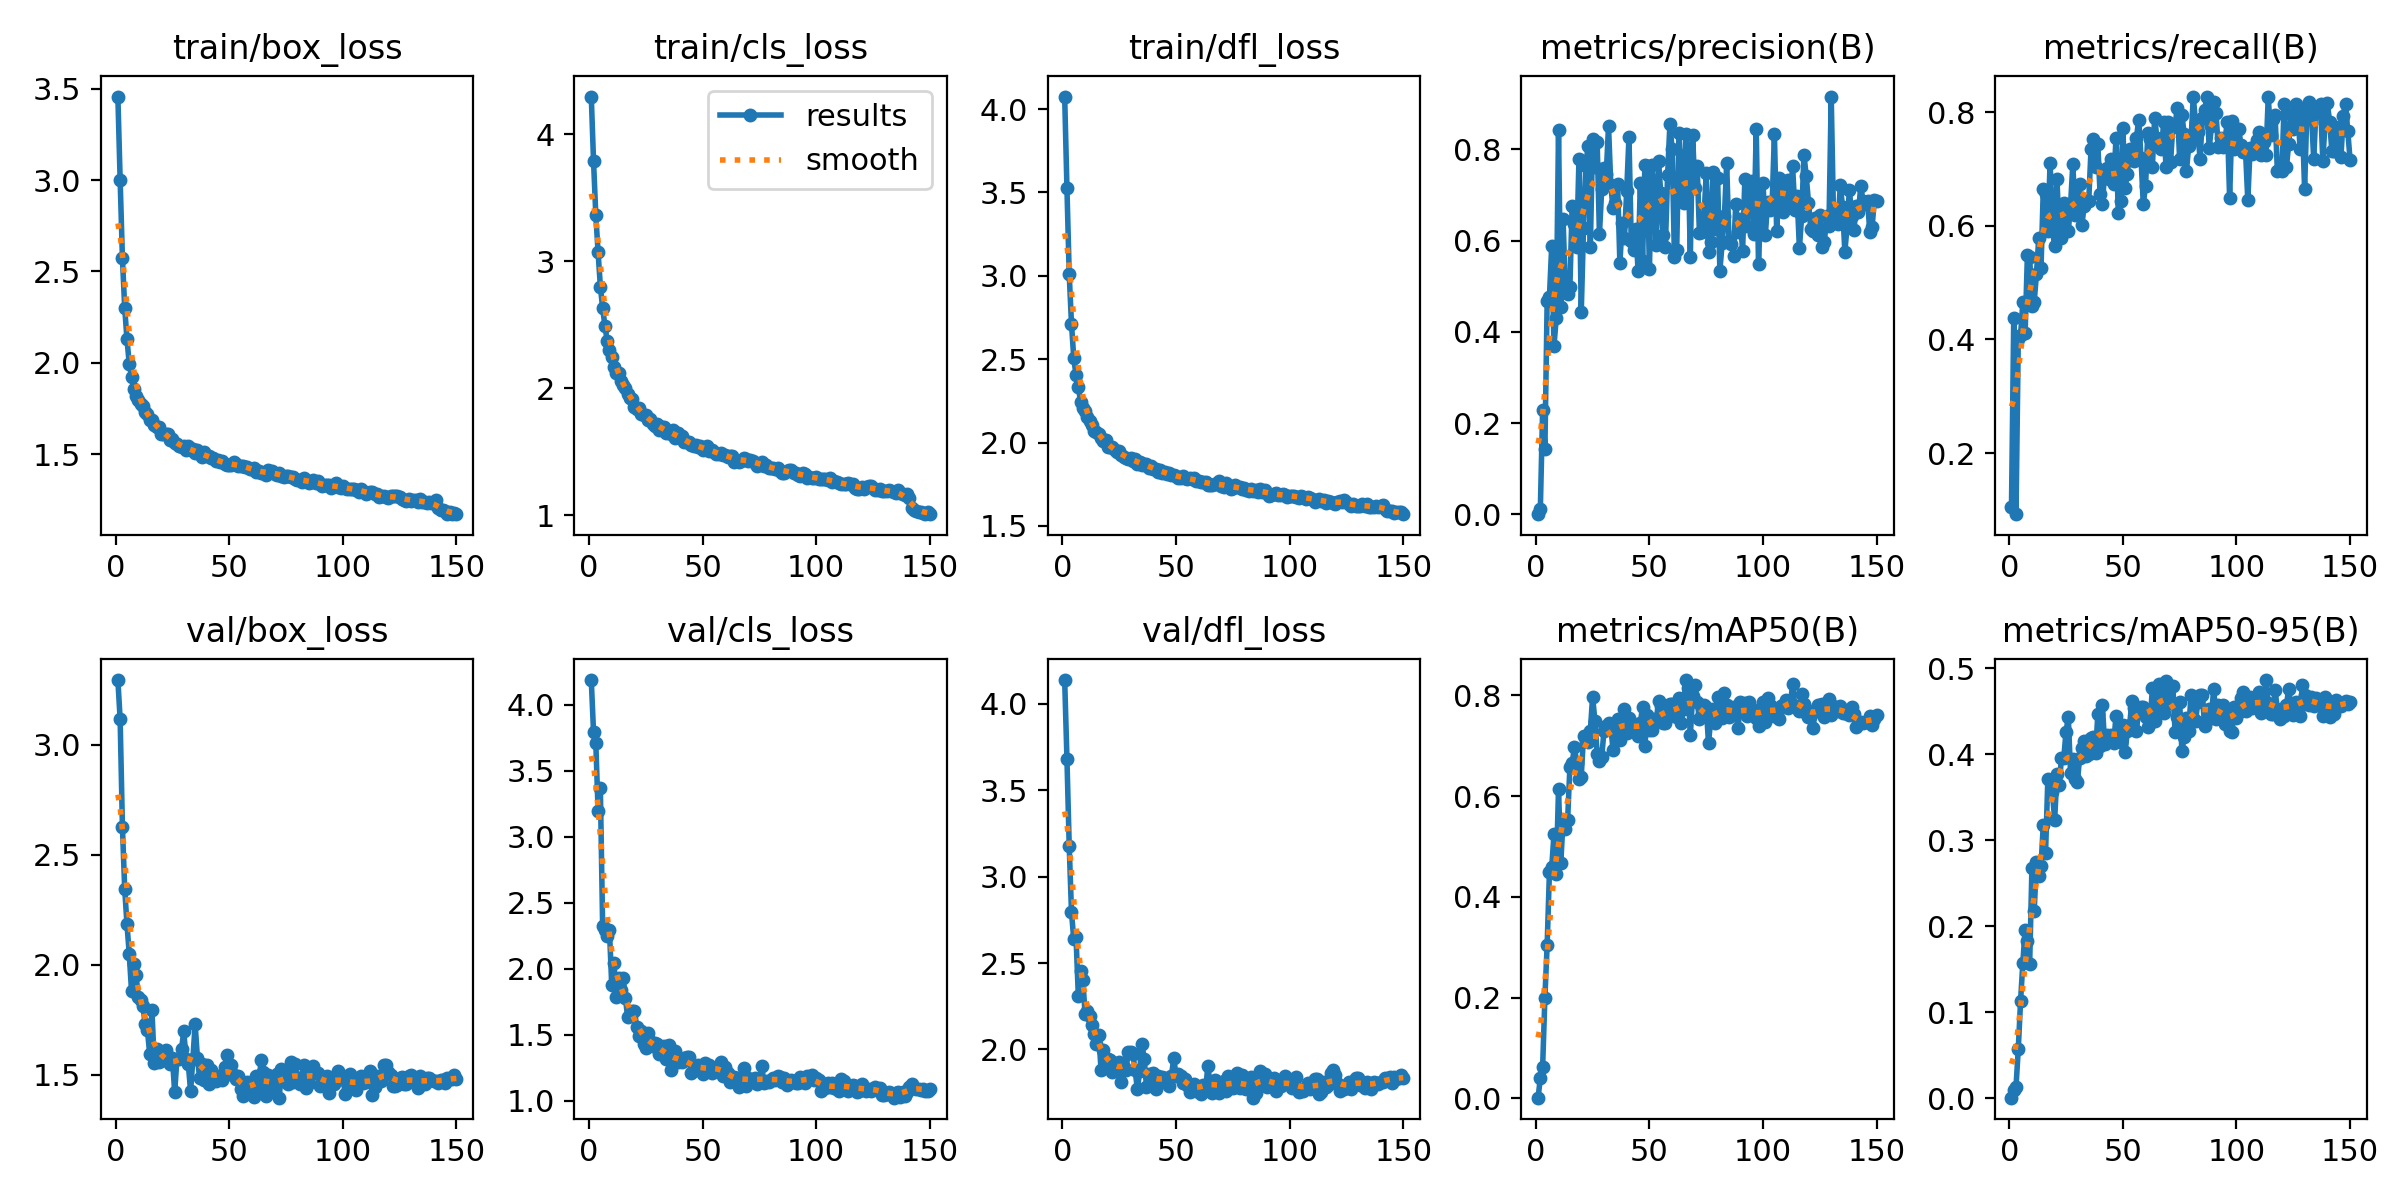

The data file committed next to this chart (first rows):
epoch, time, train/box_loss, train/cls_loss, train/dfl_loss, metrics/precision(B), metrics/recall(B), metrics/mAP50(B), metrics/mAP50-95(B), val/box_loss, val/cls_loss, val/dfl_loss, lr/pg0, lr/pg1, lr/pg2
1, 23.84, 3.457, 4.296, 4.075, 0.00064, 0.1042, 0.0016, 0.00052, 3.293, 4.188, 4.137, 0.0003303, 0.0003303, 0.0003303
2, 46.73, 3, 3.785, 3.524, 0.0123, 0.4378, 0.04057, 0.00992, 3.115, 3.792, 3.681, 0.0006593, 0.0006593, 0.0006593
3, 69.63, 2.573, 3.361, 3.009, 0.229, 0.09237, 0.06209, 0.01349, 2.627, 3.708, 3.177, 0.0009838, 0.0009838, 0.0009838
4, 92.08, 2.302, 3.07, 2.712, 0.1431, 0.401, 0.2, 0.05745, 2.346, 3.196, 2.794, 0.0009802, 0.0009802, 0.0009802
5, 114.7, 2.129, 2.8, 2.506, 0.4683, 0.4071, 0.3053, 0.113, 2.184, 3.367, 2.636, 0.0009736, 0.0009736, 0.0009736
6, 137.1, 1.995, 2.63, 2.404, 0.4766, 0.4657, 0.4495, 0.1573, 2.051, 2.32, 2.648, 0.000967, 0.000967, 0.000967
7, 159.6, 1.924, 2.491, 2.333, 0.5883, 0.4106, 0.4584, 0.1959, 1.882, 2.293, 2.311, 0.0009604, 0.0009604, 0.0009604
8, 182.4, 1.854, 2.373, 2.244, 0.37, 0.5477, 0.5242, 0.183, 2.003, 2.248, 2.454, 0.0009538, 0.0009538, 0.0009538
9, 204.8, 1.818, 2.301, 2.21, 0.4308, 0.5457, 0.4453, 0.1557, 1.954, 2.294, 2.401, 0.0009472, 0.0009472, 0.0009472
10, 227.2, 1.796, 2.248, 2.19, 0.8419, 0.4589, 0.6147, 0.2677, 1.854, 1.873, 2.203, 0.0009406, 0.0009406, 0.0009406
11, 249.7, 1.772, 2.165, 2.155, 0.4547, 0.4662, 0.4676, 0.2176, 1.839, 2.046, 2.224, 0.000934, 0.000934, 0.000934
12, 272.3, 1.762, 2.12, 2.128, 0.6473, 0.5154, 0.5515, 0.2748, 1.814, 1.789, 2.195, 0.0009274, 0.0009274, 0.0009274
13, 294.8, 1.728, 2.115, 2.104, 0.4953, 0.5782, 0.535, 0.2587, 1.731, 1.925, 2.14, 0.0009208, 0.0009208, 0.0009208
14, 317.4, 1.719, 2.054, 2.07, 0.4834, 0.5261, 0.5519, 0.27, 1.704, 1.839, 2.086, 0.0009142, 0.0009142, 0.0009142
15, 339.8, 1.688, 2.026, 2.061, 0.499, 0.6643, 0.6575, 0.318, 1.596, 1.931, 2.034, 0.0009076, 0.0009076, 0.0009076
16, 362.4, 1.684, 2.004, 2.054, 0.6771, 0.6558, 0.6651, 0.285, 1.795, 1.779, 2.085, 0.000901, 0.000901, 0.000901
17, 384.8, 1.661, 1.956, 2.025, 0.6363, 0.5912, 0.6975, 0.3715, 1.554, 1.632, 1.883, 0.0008944, 0.0008944, 0.0008944
18, 407.4, 1.646, 1.921, 2.007, 0.5855, 0.7113, 0.6656, 0.3697, 1.619, 1.646, 1.994, 0.0008878, 0.0008878, 0.0008878
19, 430, 1.649, 1.917, 2.014, 0.78, 0.5945, 0.6329, 0.3559, 1.558, 1.676, 1.93, 0.0008812, 0.0008812, 0.0008812
20, 452.6, 1.611, 1.85, 1.972, 0.4431, 0.5639, 0.6386, 0.3236, 1.568, 1.681, 1.945, 0.0008746, 0.0008746, 0.0008746
21, 475, 1.61, 1.834, 1.972, 0.629, 0.6827, 0.7201, 0.3766, 1.587, 1.56, 1.938, 0.000868, 0.000868, 0.000868
22, 497.9, 1.612, 1.847, 1.971, 0.7647, 0.5884, 0.71, 0.3646, 1.614, 1.485, 1.872, 0.0008614, 0.0008614, 0.0008614
23, 520.5, 1.608, 1.798, 1.956, 0.8077, 0.5786, 0.7072, 0.3956, 1.564, 1.529, 1.911, 0.0008548, 0.0008548, 0.0008548
24, 543.3, 1.577, 1.787, 1.943, 0.5864, 0.6408, 0.7287, 0.3952, 1.549, 1.429, 1.88, 0.0008482, 0.0008482, 0.0008482
25, 566.5, 1.581, 1.787, 1.951, 0.8232, 0.6218, 0.7974, 0.4263, 1.578, 1.401, 1.929, 0.0008416, 0.0008416, 0.0008416
26, 589.5, 1.562, 1.749, 1.925, 0.762, 0.5905, 0.7491, 0.4433, 1.421, 1.509, 1.809, 0.000835, 0.000835, 0.000835
27, 612.2, 1.555, 1.754, 1.915, 0.8168, 0.6366, 0.6842, 0.3788, 1.575, 1.448, 1.899, 0.0008284, 0.0008284, 0.0008284
28, 635, 1.547, 1.718, 1.91, 0.614, 0.7089, 0.6696, 0.3948, 1.572, 1.415, 1.884, 0.0008218, 0.0008218, 0.0008218
29, 657.9, 1.541, 1.705, 1.901, 0.7127, 0.6188, 0.6776, 0.3712, 1.616, 1.44, 1.987, 0.0008152, 0.0008152, 0.0008152
30, 680.8, 1.543, 1.716, 1.905, 0.7592, 0.6323, 0.7282, 0.3677, 1.699, 1.429, 1.983, 0.0008086, 0.0008086, 0.0008086
31, 703.7, 1.524, 1.672, 1.891, 0.7456, 0.6727, 0.7382, 0.3963, 1.574, 1.355, 1.972, 0.000802, 0.000802, 0.000802
32, 726.2, 1.546, 1.697, 1.904, 0.8514, 0.6018, 0.7444, 0.407, 1.548, 1.378, 1.88, 0.0007954, 0.0007954, 0.0007954
33, 749, 1.521, 1.692, 1.874, 0.722, 0.6353, 0.7374, 0.415, 1.427, 1.412, 1.768, 0.0007888, 0.0007888, 0.0007888
34, 771.9, 1.528, 1.643, 1.881, 0.6706, 0.644, 0.6914, 0.3976, 1.572, 1.313, 1.872, 0.0007822, 0.0007822, 0.0007822
35, 794.6, 1.503, 1.655, 1.863, 0.6827, 0.6437, 0.7453, 0.4, 1.73, 1.421, 2.031, 0.0007756, 0.0007756, 0.0007756
36, 817.6, 1.523, 1.638, 1.874, 0.7239, 0.7346, 0.7537, 0.4185, 1.579, 1.235, 1.945, 0.000769, 0.000769, 0.000769
37, 840.4, 1.503, 1.666, 1.874, 0.5509, 0.7532, 0.7112, 0.42, 1.484, 1.297, 1.785, 0.0007624, 0.0007624, 0.0007624
38, 863.2, 1.482, 1.605, 1.847, 0.6379, 0.7037, 0.7449, 0.4016, 1.548, 1.379, 1.856, 0.0007558, 0.0007558, 0.0007558
39, 886, 1.511, 1.647, 1.861, 0.6051, 0.7438, 0.7736, 0.4464, 1.477, 1.291, 1.799, 0.0007492, 0.0007492, 0.0007492
40, 909.3, 1.49, 1.615, 1.844, 0.7092, 0.6555, 0.7255, 0.4099, 1.546, 1.314, 1.866, 0.0007426, 0.0007426, 0.0007426
41, 934.9, 1.49, 1.62, 1.844, 0.8274, 0.638, 0.7552, 0.4571, 1.459, 1.295, 1.768, 0.000736, 0.000736, 0.000736
42, 958, 1.478, 1.575, 1.823, 0.5988, 0.6941, 0.7287, 0.4124, 1.521, 1.325, 1.847, 0.0007294, 0.0007294, 0.0007294
43, 982.7, 1.479, 1.575, 1.834, 0.5792, 0.7021, 0.7303, 0.4228, 1.486, 1.333, 1.825, 0.0007228, 0.0007228, 0.0007228
44, 1006, 1.464, 1.575, 1.82, 0.6254, 0.682, 0.7392, 0.4213, 1.474, 1.329, 1.838, 0.0007162, 0.0007162, 0.0007162
45, 1028, 1.467, 1.554, 1.821, 0.5347, 0.7175, 0.72, 0.4231, 1.497, 1.206, 1.832, 0.0007096, 0.0007096, 0.0007096
46, 1051, 1.455, 1.541, 1.811, 0.7272, 0.6738, 0.7455, 0.4128, 1.494, 1.228, 1.821, 0.000703, 0.000703, 0.000703
47, 1074, 1.463, 1.554, 1.819, 0.5566, 0.7552, 0.7775, 0.4451, 1.477, 1.255, 1.787, 0.0006964, 0.0006964, 0.0006964
48, 1097, 1.447, 1.538, 1.805, 0.7666, 0.623, 0.6995, 0.4152, 1.535, 1.271, 1.847, 0.0006898, 0.0006898, 0.0006898
49, 1120, 1.439, 1.544, 1.807, 0.7634, 0.6437, 0.7616, 0.4139, 1.59, 1.26, 1.951, 0.0006832, 0.0006832, 0.0006832
50, 1143, 1.442, 1.515, 1.797, 0.539, 0.7718, 0.731, 0.4345, 1.505, 1.204, 1.849, 0.0006766, 0.0006766, 0.0006766
51, 1165, 1.442, 1.52, 1.79, 0.7662, 0.6666, 0.731, 0.4022, 1.544, 1.285, 1.857, 0.00067, 0.00067, 0.00067
52, 1187, 1.455, 1.547, 1.789, 0.7097, 0.6917, 0.7539, 0.4272, 1.5, 1.224, 1.845, 0.0006634, 0.0006634, 0.0006634
53, 1210, 1.448, 1.503, 1.801, 0.5899, 0.7345, 0.748, 0.4337, 1.483, 1.268, 1.806, 0.0006568, 0.0006568, 0.0006568
54, 1232, 1.432, 1.513, 1.785, 0.7739, 0.7356, 0.7891, 0.4625, 1.494, 1.212, 1.828, 0.0006502, 0.0006502, 0.0006502
55, 1255, 1.436, 1.5, 1.784, 0.7037, 0.7149, 0.779, 0.4535, 1.437, 1.242, 1.796, 0.0006436, 0.0006436, 0.0006436
56, 1277, 1.437, 1.482, 1.785, 0.6134, 0.7553, 0.7458, 0.4268, 1.406, 1.235, 1.751, 0.000637, 0.000637, 0.000637
57, 1299, 1.431, 1.479, 1.783, 0.5859, 0.7869, 0.7447, 0.454, 1.452, 1.262, 1.783, 0.0006304, 0.0006304, 0.0006304
58, 1321, 1.432, 1.487, 1.785, 0.7434, 0.72, 0.7768, 0.4554, 1.466, 1.291, 1.798, 0.0006238, 0.0006238, 0.0006238
59, 1344, 1.419, 1.471, 1.772, 0.8551, 0.6381, 0.7836, 0.4549, 1.437, 1.184, 1.757, 0.0006172, 0.0006172, 0.0006172
60, 1366, 1.416, 1.476, 1.768, 0.8006, 0.6706, 0.7824, 0.4438, 1.439, 1.255, 1.782, 0.0006106, 0.0006106, 0.0006106
... 90 more rows
